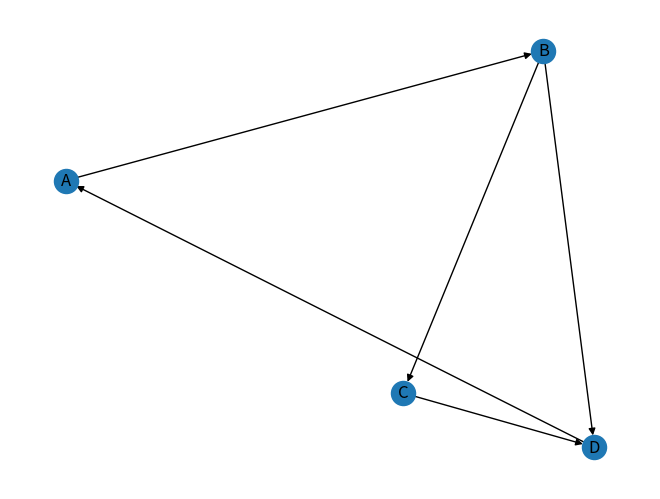

Write the Python code that produced this figure.
# 70 .Write a python program which creates following graph using networkx module in python


import networkx as nx
import matplotlib.pyplot as plt
graph = nx.DiGraph()
graph.add_edges_from([("A","B"),("B","C"),("B","D"),("C","D"),("D","A")])
nx.draw(graph,with_labels=True)
plt.show()
